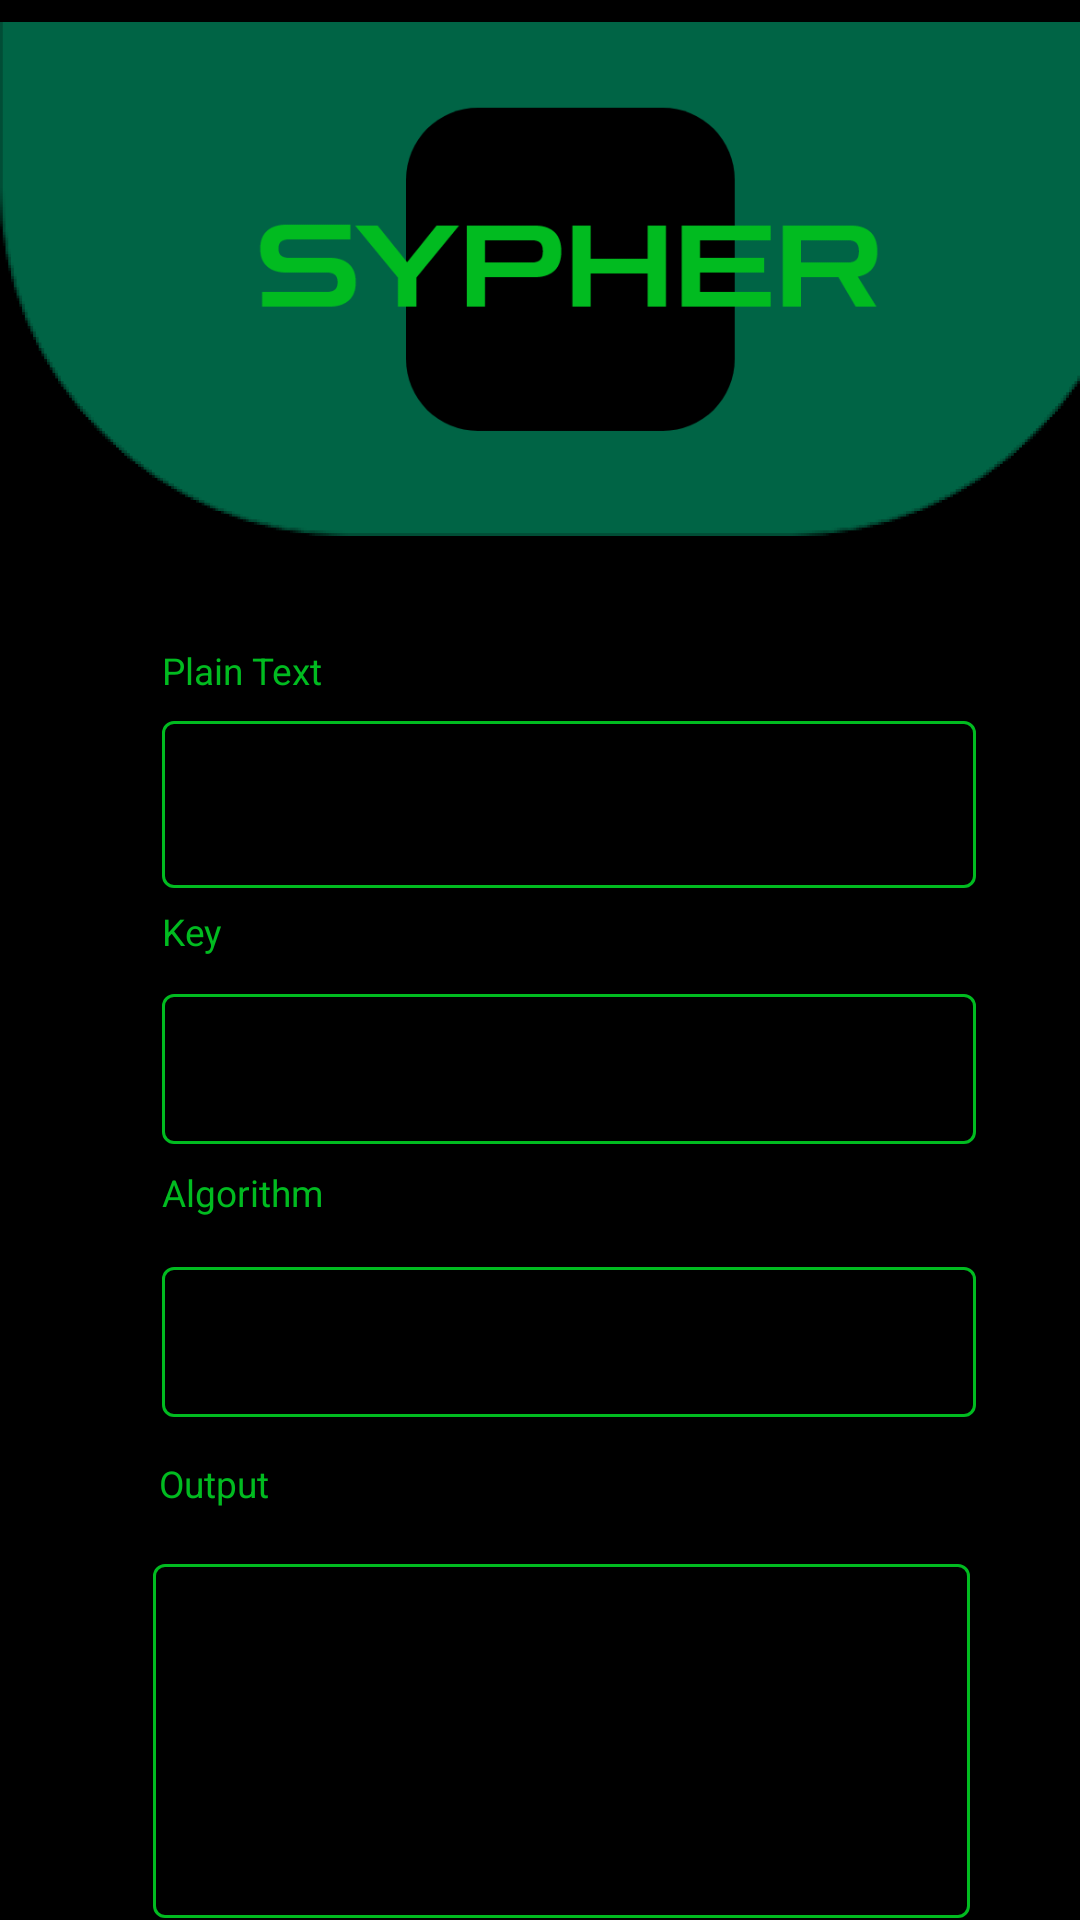

Reconstruct the res/layout file that produces this screen, plus the resources it refers to.
<!-- AndroidManifest.xml: application theme Theme.TrailAppinKT -->
<!-- res/layout/activity_main.xml -->
<?xml version="1.0" encoding="utf-8"?>
<ScrollView
    xmlns:android="http://schemas.android.com/apk/res/android"
    xmlns:app="http://schemas.android.com/apk/res-auto"
    xmlns:tools="http://schemas.android.com/tools"
    android:padding="-10dp"
    android:layout_width="wrap_content"
    android:layout_height="1000dp">

    <RelativeLayout
        android:layout_width="fill_parent"
        android:layout_height="900dp"
        android:background="@color/black"
        tools:context=".MainActivity">


        <ImageView
            android:id="@+id/imageView4"
            android:layout_width="wrap_content"
            android:layout_height="wrap_content"
            app:srcCompat="@drawable/component_5__1"
            tools:layout_editor_absoluteX="0dp"
            tools:layout_editor_absoluteY="-186dp" />

        <TextView
            android:id="@+id/textView"
            android:layout_width="97dp"
            android:layout_height="wrap_content"
            android:layout_alignBottom="@+id/imageView4"
            android:layout_alignParentStart="true"
            android:layout_alignParentTop="true"
            android:layout_alignParentEnd="true"
            android:layout_marginStart="54dp"
            android:layout_marginTop="215dp"
            android:layout_marginEnd="260dp"
            android:layout_marginBottom="-60dp"
            android:text="Plain Text"
            android:textColor="#01BB20"
            android:textSize="6pt" />

        <com.google.android.material.textfield.TextInputLayout
            android:id="@+id/outlinedTextField"

            style="@style/Widget.MaterialComponents.TextInputLayout.OutlinedBox"
            android:layout_width="307dp"
            android:layout_height="wrap_content"
            android:layout_alignParentStart="true"
            android:layout_alignParentTop="true"
            android:layout_alignParentEnd="true"
            android:layout_marginStart="54dp"
            android:layout_marginTop="235dp"
            android:layout_marginEnd="54dp"
            android:layout_marginBottom="-110dp"
            android:enabled="true"
            android:textColor="@color/white"
            app:boxStrokeColor="#01BB20">

            <com.google.android.material.textfield.TextInputEditText
                android:id="@+id/inputtext"
                android:layout_width="match_parent"
                android:layout_height="wrap_content"
                android:textColor="@color/white" />

        </com.google.android.material.textfield.TextInputLayout>


        <TextView
            android:id="@+id/textView2"
            android:layout_width="wrap_content"
            android:layout_height="32dp"
            android:layout_alignBottom="@+id/imageView4"
            android:layout_alignParentStart="true"
            android:layout_alignParentTop="true"
            android:layout_alignParentEnd="true"
            android:layout_marginStart="54dp"
            android:layout_marginTop="302dp"
            android:layout_marginEnd="263dp"
            android:layout_marginBottom="-147dp"
            android:text="@string/key"
            android:textColor="#01BB20"
            android:textSize="6pt" />


        <com.google.android.material.textfield.TextInputLayout
            android:id="@+id/outlinedTextField2"

            style="@style/Widget.MaterialComponents.TextInputLayout.OutlinedBox"
            android:layout_width="wrap_content"
            android:layout_height="63dp"
            android:layout_alignBottom="@+id/imageView4"
            android:layout_alignParentStart="true"
            android:layout_alignParentTop="true"
            android:layout_alignParentEnd="true"
            android:layout_marginStart="54dp"
            android:layout_marginTop="326dp"
            android:layout_marginEnd="54dp"
            android:layout_marginBottom="-203dp"
            android:enabled="true"
            android:textColor="@color/white"
            app:boxStrokeColor="#01BB20">

            <com.google.android.material.textfield.TextInputEditText
                android:id="@+id/key"
                android:layout_width="match_parent"
                android:layout_height="50dp"
                android:textColor="@color/white" />
        </com.google.android.material.textfield.TextInputLayout>

        <TextView
            android:id="@+id/textView3"
            android:layout_width="wrap_content"
            android:layout_height="29dp"
            android:layout_alignBottom="@+id/imageView4"
            android:layout_alignParentStart="true"
            android:layout_alignParentTop="true"
            android:layout_alignParentEnd="true"
            android:layout_marginStart="54dp"
            android:layout_marginTop="389dp"
            android:layout_marginEnd="237dp"
            android:layout_marginBottom="-232dp"
            android:text="Algorithm"
            android:textColor="#01BB20"
            android:textSize="6pt" />

        <TextView
            android:id="@+id/textView4"
            android:layout_width="wrap_content"
            android:layout_height="29dp"
            android:layout_alignBottom="@+id/imageView4"
            android:layout_alignParentStart="true"
            android:layout_alignParentTop="true"
            android:layout_alignParentEnd="true"
            android:layout_marginStart="53dp"
            android:layout_marginTop="486dp"
            android:layout_marginEnd="238dp"
            android:layout_marginBottom="-329dp"
            android:text="Output"
            android:textColor="#01BB20"
            android:textSize="6pt" />

        <com.google.android.material.textfield.TextInputLayout
            android:id="@+id/menu"

            style="@style/Widget.MaterialComponents.TextInputLayout.OutlinedBox.ExposedDropdownMenu"
            android:layout_width="wrap_content"
            android:layout_height="65dp"
            android:layout_alignBottom="@+id/imageView4"
            android:layout_alignParentStart="true"
            android:layout_alignParentTop="true"
            android:layout_alignParentEnd="true"
            android:layout_marginStart="54dp"
            android:layout_marginTop="417dp"
            android:layout_marginEnd="54dp"
            android:layout_marginBottom="-296dp"
            android:backgroundTint="#01BB20"
            android:enabled="true"
            android:textColorHint="@color/white"
            app:boxStrokeColor="#01BB20">

            <AutoCompleteTextView
                android:id="@+id/dropdown_menu"
                android:layout_width="match_parent"
                android:layout_height="50dp"
                android:inputType="none"
                android:textColor="@color/white" />

        </com.google.android.material.textfield.TextInputLayout>

        <com.google.android.material.textfield.TextInputLayout
            android:id="@+id/outlinedTextField3"

            style="@style/Widget.MaterialComponents.TextInputLayout.OutlinedBox"
            android:layout_width="wrap_content"
            android:layout_height="129dp"
            android:layout_alignBottom="@+id/imageView4"
            android:layout_alignParentStart="true"
            android:layout_alignParentTop="true"
            android:layout_alignParentEnd="true"
            android:layout_marginStart="51dp"
            android:layout_marginTop="516dp"
            android:layout_marginEnd="56dp"

            android:layout_marginBottom="-458dp"
            android:enabled="true"
            android:textColor="@color/white"
            app:boxStrokeColor="#01BB20">

            <com.google.android.material.textfield.TextInputEditText
                android:id="@+id/output"
                android:layout_width="match_parent"
                android:layout_height="118dp"
                android:focusable="false"
                android:inputType="none"
                android:textColor="@color/white" />


        </com.google.android.material.textfield.TextInputLayout>

        <Button
            android:id="@+id/copy"
            style="@style/Widget.MaterialComponents.Button.OutlinedButton.Icon"
            android:layout_width="wrap_content"
            android:layout_height="wrap_content"
            android:layout_alignParentStart="true"
            android:layout_alignParentTop="true"
            android:layout_marginStart="87dp"

            android:layout_marginTop="650dp"
            android:layout_marginBottom="34dp"
            android:backgroundTint="#014D36"
            android:text="copy"
            android:textColor="#01BB20" />

        <Button
            android:id="@+id/Convert"
            android:layout_width="wrap_content"
            android:layout_height="wrap_content"
            android:layout_alignParentStart="true"
            android:layout_alignParentTop="true"
            android:layout_alignParentEnd="true"

            android:layout_marginStart="202dp"
            android:layout_marginTop="650dp"
            android:layout_marginEnd="71dp"

            android:layout_marginBottom="34dp"
            android:backgroundTint="#014D36"
            android:text="Convert"
            android:textColor="#01BB20" />


    </RelativeLayout>
</ScrollView>
<!-- resources referenced by this layout -->
<resources>
  <color name="black">#FF000000</color>
  <color name="white">#FFFFFFFF</color>
  <!-- drawable component_5__1: png bitmap (drawable-hdpi, 18643 bytes) -->
  <string name="key">Key</string>
  <style name="Theme.TrailAppinKT" parent="Theme.MaterialComponents.DayNight.NoActionBar">
          
          <item name="colorPrimary">@color/black</item>
          <item name="colorPrimaryVariant">@color/black</item>
          <item name="colorOnPrimary">@color/white</item>
          
          <item name="colorSecondary">@color/teal_200</item>
          <item name="colorSecondaryVariant">@color/teal_700</item>
          <item name="colorOnSecondary">@color/black</item>
          
          <item name="android:statusBarColor" tools:targetApi="l">?attr/colorPrimaryVariant</item>
          
      </style>
  <color name="teal_200">#FF03DAC5</color>
  <color name="teal_700">#FF018786</color>
</resources>
